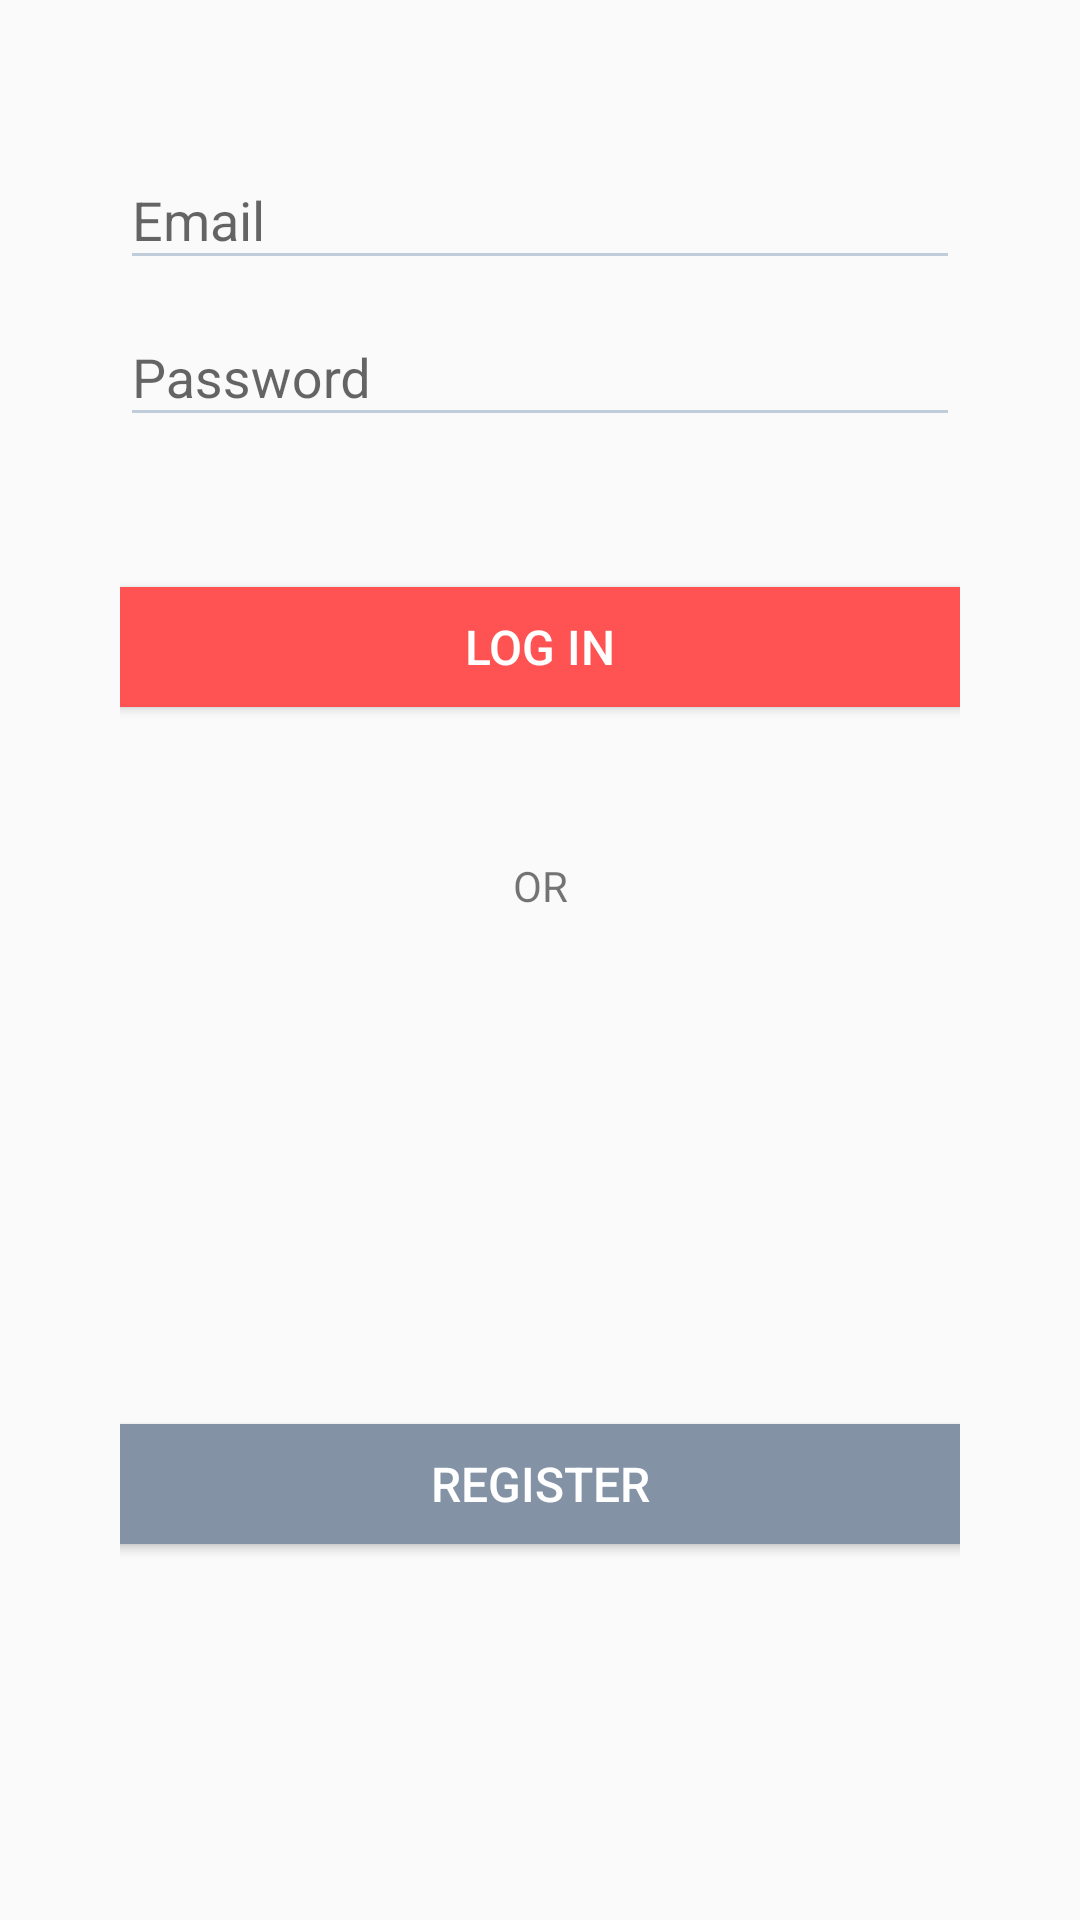

This screen was rendered from an Android layout file. Write that file and the resources it references.
<!-- AndroidManifest.xml: application theme AppTheme -->
<!-- res/layout/fragment_log_in.xml -->
<?xml version="1.0" encoding="utf-8"?>
<FrameLayout xmlns:android="http://schemas.android.com/apk/res/android"
    xmlns:tools="http://schemas.android.com/tools"
    android:layout_width="match_parent"
    android:layout_height="match_parent"
    tools:context=".LogIn_fragment">

    <LinearLayout
        android:layout_width="wrap_content"
        android:layout_height="558dp"
        android:layout_gravity="center|center_vertical"
        android:orientation="vertical"
        android:paddingStart="40dp"
        android:paddingEnd="40dp">

        <com.google.android.material.textfield.TextInputLayout
            android:id="@+id/textField"
            android:layout_width="match_parent"
            android:layout_height="wrap_content">

            <com.google.android.material.textfield.TextInputEditText
                android:id="@+id/txtEmailLogin"
                android:layout_width="match_parent"
                android:layout_height="wrap_content"
                android:backgroundTint="@color/colorGrey1"
                android:hint="@string/email"
                android:inputType="textEmailAddress"
                android:textColor="@color/colorBlue"
                android:textColorHint="@color/colorGrey" />

        </com.google.android.material.textfield.TextInputLayout>


        <com.google.android.material.textfield.TextInputLayout
            android:id="@+id/textField1"
            android:layout_width="match_parent"
            android:layout_height="wrap_content">

            <com.google.android.material.textfield.TextInputEditText
                android:id="@+id/txtPasswordLogin"
                android:layout_width="match_parent"
                android:layout_height="wrap_content"
                android:layout_marginTop="10dp"
                android:backgroundTint="@color/colorGrey1"
                android:hint="@string/password"
                android:inputType="textPassword"
                android:textColor="@color/colorBlue"
                android:textColorHint="@color/colorGrey" />

        </com.google.android.material.textfield.TextInputLayout>


        <Button
            android:id="@+id/btnLogin"
            android:layout_width="333dp"
            android:layout_height="40dp"
            android:layout_gravity="center"
            android:layout_marginTop="50dp"
            android:background="@color/colorRed"
            android:foreground="?android:attr/selectableItemBackgroundBorderless"
            android:text="@string/log_in"
            android:textColor="@color/colorWhite"
            android:textSize="16sp" />

        <TextView
            android:id="@+id/txtOr"
            android:layout_width="match_parent"
            android:layout_height="wrap_content"
            android:layout_marginTop="50dp"
            android:gravity="center"
            android:text="@string/or" />

        <Button
            android:id="@+id/btnRegisterLogin"
            android:layout_width="333dp"
            android:layout_height="40dp"
            android:layout_gravity="center"
            android:layout_marginTop="170dp"
            android:background="@color/colorGrey"
            android:foreground="?android:attr/selectableItemBackgroundBorderless"
            android:text="@string/register"
            android:textColor="@color/colorWhite"
            android:textSize="16sp" />


    </LinearLayout>
</FrameLayout>
<!-- resources referenced by this layout -->
<resources>
  <color name="colorBlue">#3F51B5</color>
  <color name="colorGrey">#8492A6</color>
  <color name="colorGrey1">#C0CCDA</color>
  <color name="colorRed">#FF5252</color>
  <color name="colorWhite">#FFFFFF</color>
  <string name="email">Email</string>
  <string name="log_in">log in</string>
  <string name="or">OR</string>
  <string name="password">Password</string>
  <string name="register">REGISTER</string>
  <style name="AppTheme" parent="Theme.AppCompat.Light.DarkActionBar">
          
          <item name="colorPrimary">@color/colorBlue</item>
          <item name="colorPrimaryDark">@color/colorWhite</item>
          <item name="colorAccent">@color/colorRed</item>
      </style>
</resources>
